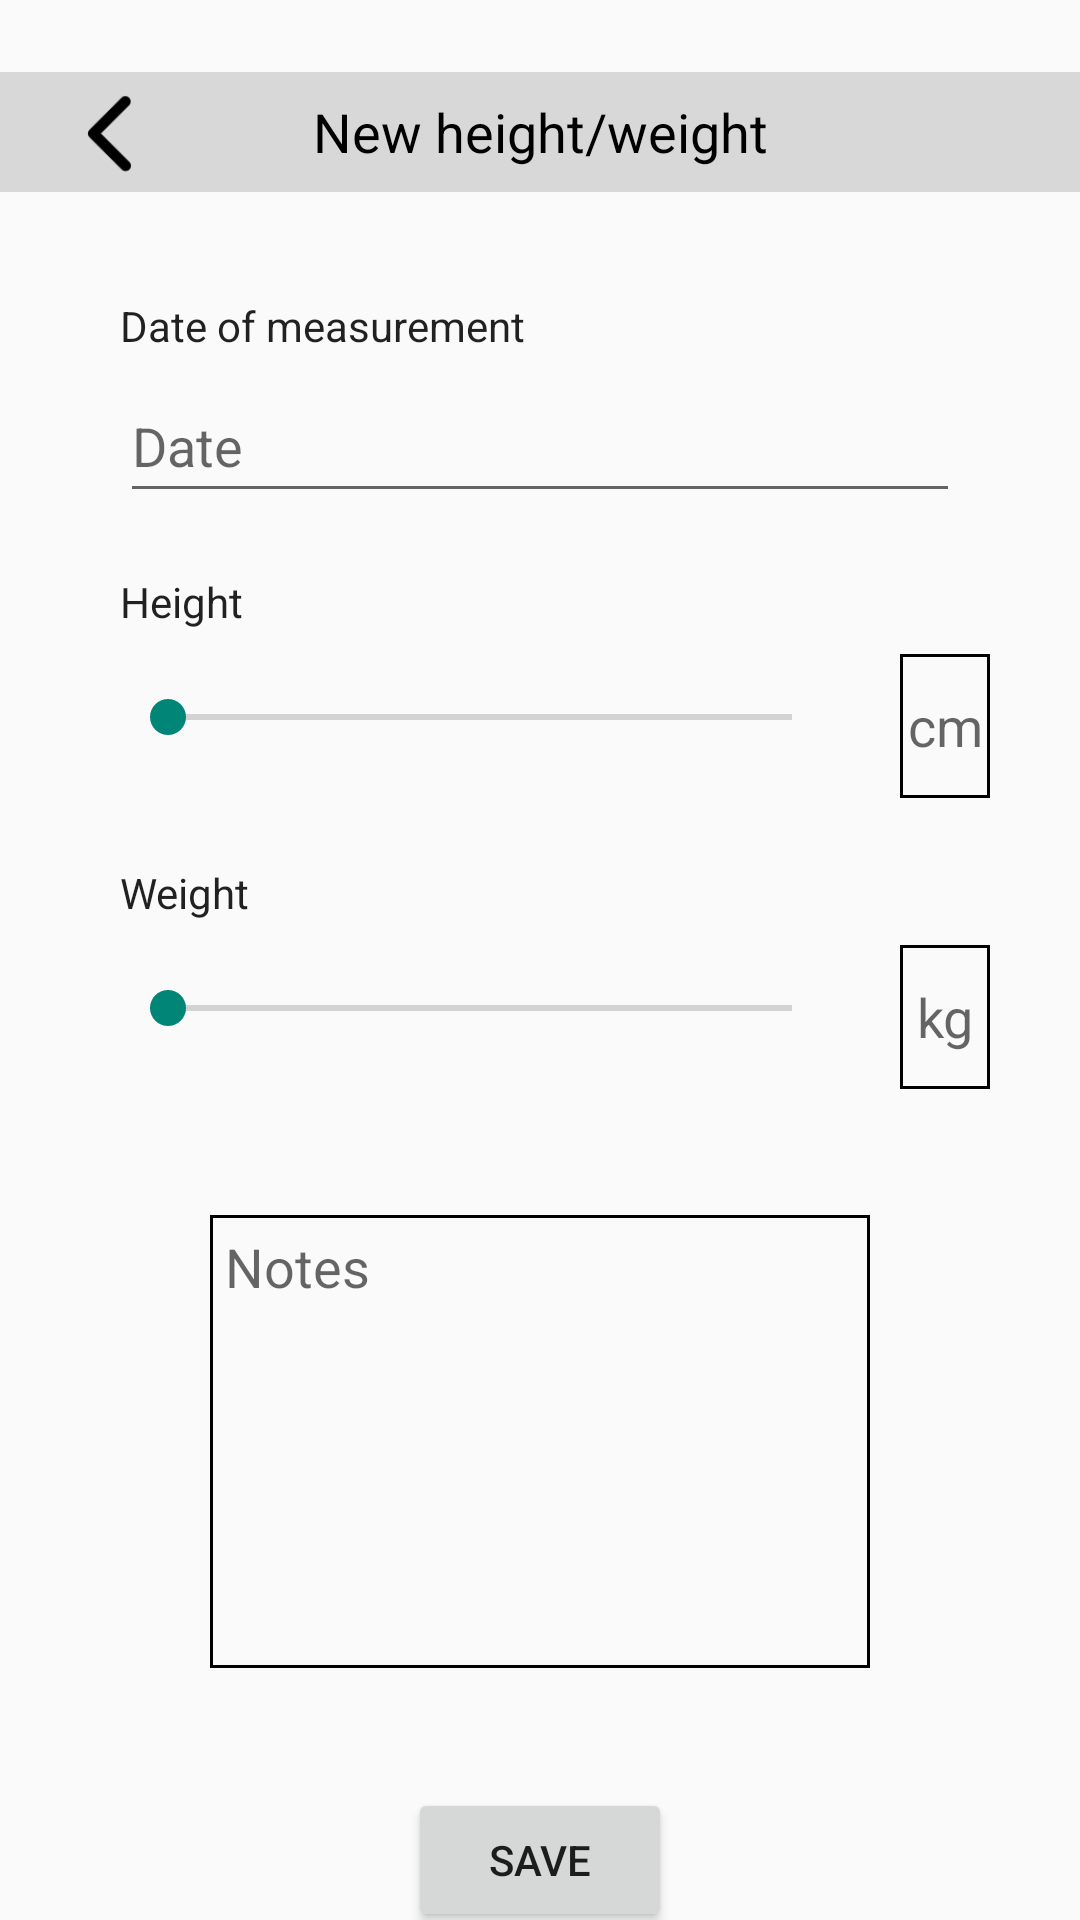

Here is an Android app screen rendered from its layout file. Give the layout XML and the strings, colors and styles it references.
<!-- AndroidManifest.xml: application theme Theme.Design.Light.NoActionBar -->
<!-- res/layout/activity_measurements_tab.xml -->
<?xml version="1.0" encoding="utf-8"?>
<androidx.constraintlayout.widget.ConstraintLayout xmlns:android="http://schemas.android.com/apk/res/android"
    xmlns:app="http://schemas.android.com/apk/res-auto"
    xmlns:tools="http://schemas.android.com/tools"
    android:layout_width="match_parent"
    android:layout_height="match_parent"
    tools:context=".MeasurementsTab">
    <TextView
        android:id="@+id/measurementsTabTxt"
        android:layout_width="0dp"
        android:layout_height="40dp"
        android:layout_marginTop="24dp"
        android:background="#D8D8D8"
        android:gravity="center"
        android:text="New height/weight"
        android:textAppearance="@style/TextAppearance.AppCompat.Body1"
        android:textColor="#000000"
        android:textSize="18sp"
        app:layout_constraintEnd_toEndOf="parent"
        app:layout_constraintHorizontal_bias="0.0"
        app:layout_constraintStart_toStartOf="parent"
        app:layout_constraintTop_toTopOf="parent" />
    <ImageButton
        android:id="@+id/sendHome"
        android:layout_width="53dp"
        android:layout_height="53dp"
        android:layout_marginStart="10dp"
        android:layout_marginTop="18dp"
        android:background="@android:color/transparent"
        android:contentDescription="@string/send_user_home"
        android:padding="5dp"
        android:scaleType="centerCrop"
        app:layout_constraintStart_toStartOf="parent"
        app:layout_constraintTop_toTopOf="parent"
        app:srcCompat="@drawable/left" />
    <TextView
        android:id="@+id/dateMeasurement"
        android:layout_width="wrap_content"
        android:layout_height="wrap_content"
        android:layout_marginStart="40dp"
        android:layout_marginTop="35dp"
        android:text="Date of measurement"
        android:textAppearance="@style/TextAppearance.AppCompat.Body1"
        app:layout_constraintStart_toStartOf="parent"
        app:layout_constraintTop_toBottomOf="@+id/measurementsTabTxt" />

    <EditText
        android:id="@+id/chooseDateMeasurement"
        android:layout_width="0dp"
        android:layout_height="wrap_content"
        android:layout_marginStart="40dp"
        android:layout_marginTop="5dp"
        android:layout_marginEnd="40dp"
        android:ems="10"
        android:focusable="false"
        android:hint="Date"
        android:importantForAutofill="no"
        android:inputType="time"
        android:minHeight="48dp"
        app:layout_constraintEnd_toEndOf="parent"
        app:layout_constraintStart_toStartOf="parent"
        app:layout_constraintTop_toBottomOf="@+id/dateMeasurement" />

    <TextView
        android:id="@+id/heightBarTitle"
        android:layout_width="wrap_content"
        android:layout_height="wrap_content"
        android:layout_marginStart="40dp"
        android:layout_marginTop="20dp"
        android:text="Height"
        android:textAppearance="@style/TextAppearance.AppCompat.Body1"
        app:layout_constraintStart_toStartOf="parent"
        app:layout_constraintTop_toBottomOf="@+id/chooseDateMeasurement" />

    <SeekBar
        android:id="@+id/seekBarHeight"
        android:layout_width="240dp"
        android:layout_height="18dp"
        android:layout_marginStart="40dp"
        android:layout_marginTop="20dp"
        app:layout_constraintStart_toStartOf="parent"
        app:layout_constraintTop_toBottomOf="@+id/heightBarTitle" />

    <EditText
        android:id="@+id/chooseHeightManual"
        android:layout_width="0dp"
        android:layout_height="48dp"
        android:layout_marginStart="20dp"
        android:layout_marginTop="8dp"
        android:layout_marginEnd="30dp"
        android:background="@drawable/notes_border"
        android:ems="10"
        android:gravity="center"
        android:hint="cm"
        android:inputType="number"
        app:layout_constraintEnd_toEndOf="parent"
        app:layout_constraintStart_toEndOf="@+id/seekBarHeight"
        app:layout_constraintTop_toBottomOf="@+id/heightBarTitle" />

    <EditText
        android:id="@+id/chooseWeightManual"
        android:layout_width="0dp"
        android:layout_height="48dp"
        android:layout_marginStart="20dp"
        android:layout_marginTop="8dp"
        android:layout_marginEnd="30dp"
        android:background="@drawable/notes_border"
        android:ems="10"
        android:gravity="center"
        android:hint="kg"
        android:inputType="number"
        app:layout_constraintEnd_toEndOf="parent"
        app:layout_constraintStart_toEndOf="@+id/seekBarWeight"
        app:layout_constraintTop_toBottomOf="@+id/weightBarTitle" />

    <TextView
        android:id="@+id/weightBarTitle"
        android:layout_width="wrap_content"
        android:layout_height="wrap_content"
        android:layout_marginStart="40dp"
        android:layout_marginTop="40dp"
        android:text="Weight"
        android:textAppearance="@style/TextAppearance.AppCompat.Body1"
        app:layout_constraintStart_toStartOf="parent"
        app:layout_constraintTop_toBottomOf="@+id/seekBarHeight" />

    <SeekBar
        android:id="@+id/seekBarWeight"
        android:layout_width="240dp"
        android:layout_height="18dp"
        android:layout_marginStart="40dp"
        android:layout_marginTop="20dp"
        app:layout_constraintStart_toStartOf="parent"
        app:layout_constraintTop_toBottomOf="@+id/weightBarTitle" />

    <EditText
        android:id="@+id/measurementNotes"
        android:layout_width="0dp"
        android:layout_height="151dp"
        android:layout_marginStart="70dp"
        android:layout_marginTop="60dp"
        android:layout_marginEnd="70dp"
        android:background="@drawable/notes_border"
        android:ems="10"
        android:gravity="start"
        android:hint="Notes"
        android:importantForAutofill="no"
        android:maxLines="4"
        android:inputType="textMultiLine"
        android:minHeight="48dp"
        android:padding="5dp"
        app:layout_constraintEnd_toEndOf="parent"
        app:layout_constraintHorizontal_bias="0.132"
        app:layout_constraintStart_toStartOf="parent"
        app:layout_constraintTop_toBottomOf="@+id/seekBarWeight" />

    <Button
        android:id="@+id/saveNewMeasurementBtn"
        android:layout_width="wrap_content"
        android:layout_height="wrap_content"
        android:layout_marginTop="40dp"
        android:text="Save"
        app:layout_constraintEnd_toEndOf="parent"
        app:layout_constraintStart_toStartOf="parent"
        app:layout_constraintTop_toBottomOf="@+id/measurementNotes" />
</androidx.constraintlayout.widget.ConstraintLayout>
<!-- resources referenced by this layout -->
<resources>
  <!-- drawable left: png bitmap (drawable, 777 bytes) -->
  <!-- drawable notes_border (drawable) -->
  <?xml version="1.0" encoding="utf-8"?>
  
  <shape
      xmlns:android="http://schemas.android.com/apk/res/android"
      android:shape="rectangle">
      <solid
          android:color="@android:color/transparent"/>
  
  
      <stroke
          android:color="#000000"
          android:width="1dp"/>
  </shape>
  <string name="send_user_home">send_user_home</string>
</resources>
